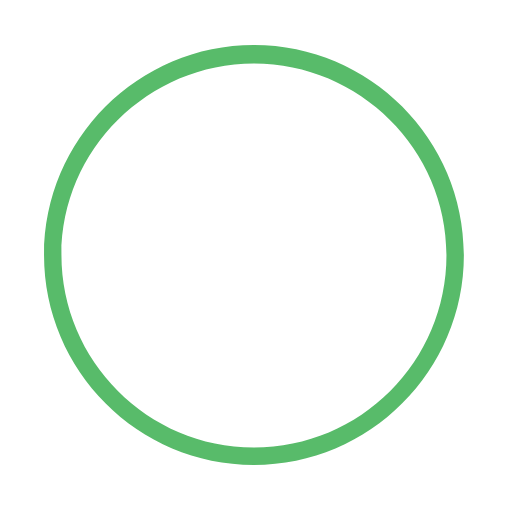
t = 0.00 s
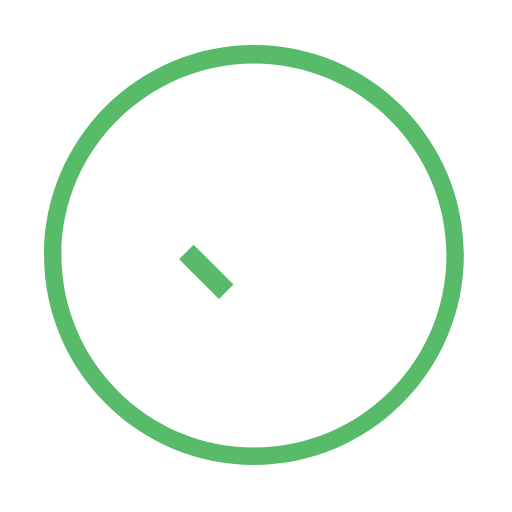
t = 0.25 s
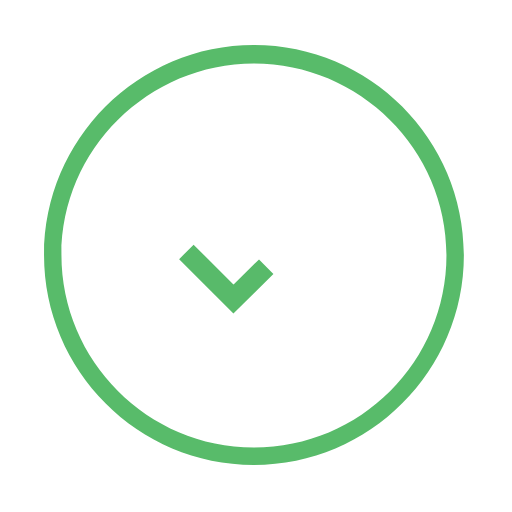
t = 0.50 s
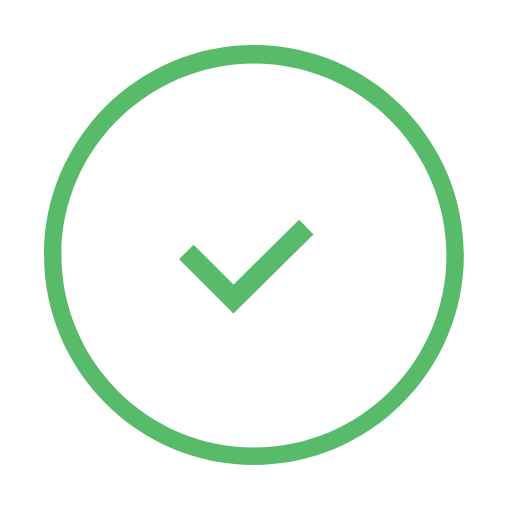
t = 0.75 s
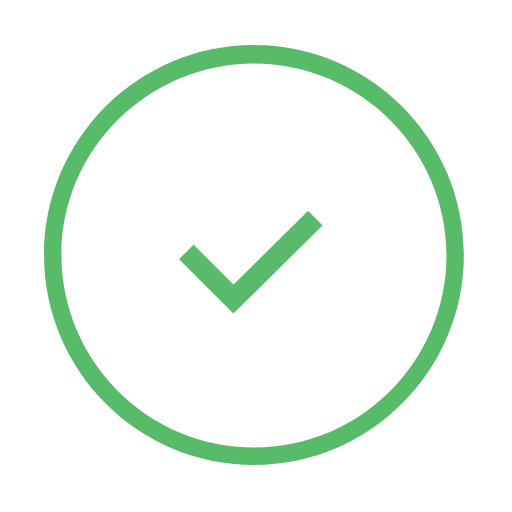
t = 1.00 s

The animated SVG that drew these frames (rendered in a browser with its animation timeline set to each time). Animation: 1 CSS @keyframes rule; one cycle of 1.00 s.

<svg version="1.1" xmlns="http://www.w3.org/2000/svg" xmlns:xlink="http://www.w3.org/1999/xlink" x="0px" y="0px" viewBox="0 0 50 50" width="50" height="50" style="enable-background:new 0 0 50 50;" xml:space="preserve">
	<style type="text/css">
		.st0{
			fill: #58BB6A;
		}
		.st1{
			fill: none;
			stroke: #58BA6A;
			stroke-width: 2;
			stroke-miterlimit: 10;
		}
		.draw {
			stroke-dasharray: 22;
			stroke-dashoffset: 22;
			animation: dashAnim 1s linear both;
		}
		@keyframes dashAnim {
			from {
				stroke-dashoffset: 22;
			}
			to {
				stroke-dashoffset: 0;
			}
		}
	</style>
    <path class="st0" d="M24.8,45.4c-11.3,0-20.5-9.2-20.5-20.5S13.5,4.4,24.8,4.4c11.3,0,20.5,9.2,20.5,20.5S36.1,45.4,24.8,45.4z M24.8,6.2C14.5,6.2,6,14.6,6,24.9c0,10.3,8.4,18.8,18.8,18.8s18.8-8.4,18.8-18.8C43.6,14.6,35.1,6.2,24.8,6.2z"/>
    <polyline class="st1 draw" points="18.2,24.6 22.8,29.2 30.8,21.3 "/>
</svg>
